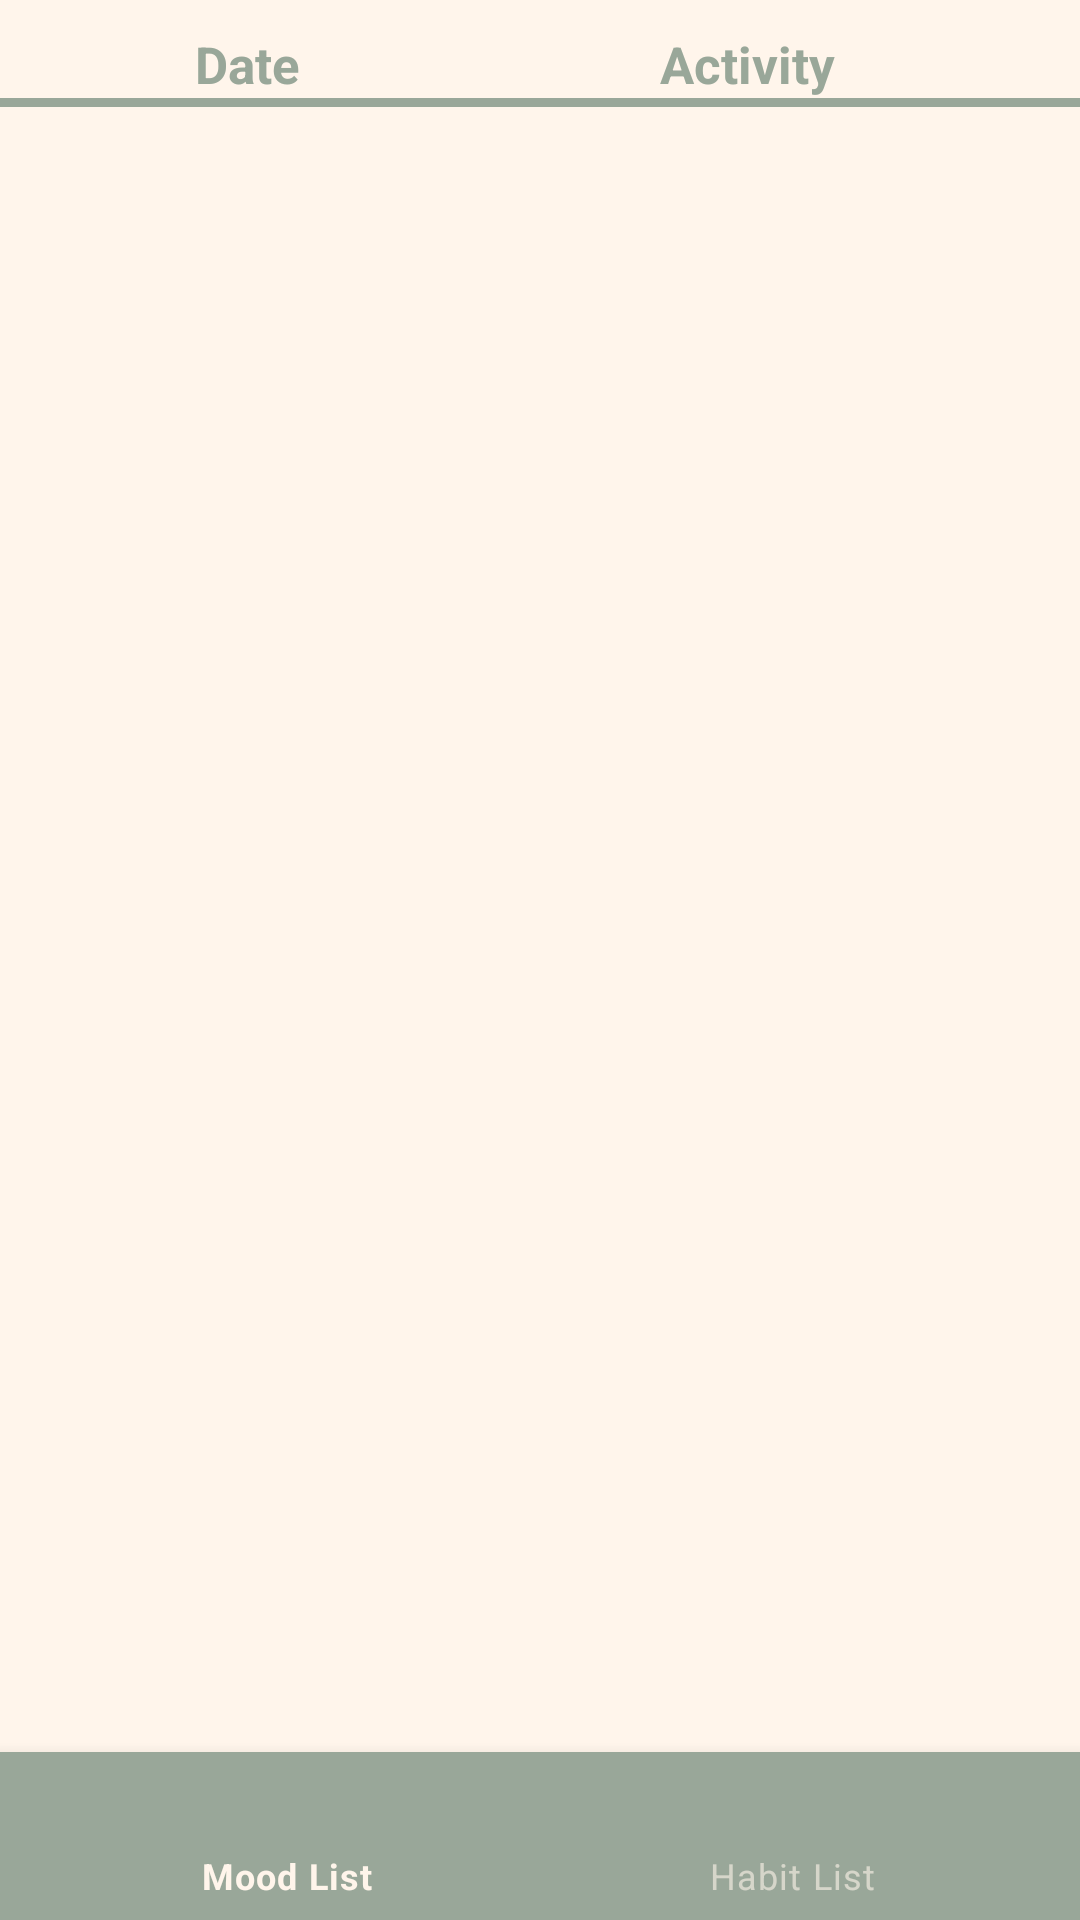

Produce the Android XML layout that renders to this screen, including the resource entries it uses.
<!-- AndroidManifest.xml: application theme Theme.MoodTracker -->
<!-- res/layout/activity_list.xml -->
<?xml version="1.0" encoding="utf-8"?>
<LinearLayout xmlns:android="http://schemas.android.com/apk/res/android"
    xmlns:app="http://schemas.android.com/apk/res-auto"
    xmlns:tools="http://schemas.android.com/tools"
    android:layout_width="match_parent"
    android:layout_height="match_parent"
    android:orientation="vertical"
    android:background="@color/offwhite">
    
    <LinearLayout
        android:layout_width="match_parent"
        android:layout_height="wrap_content">
    <TextView
        android:id="@+id/activity_date_text"
        android:layout_width="60dp"
        android:layout_height="wrap_content"
        android:text="Date"
        android:textSize="17dp"
        android:layout_marginLeft="65dp"
        android:textStyle="bold"
        android:layout_marginTop="10dp"/>

    <TextView
        android:id="@+id/activity_text"
        android:layout_width="60dp"
        android:layout_height="wrap_content"
        android:layout_marginLeft="95dp"
        android:layout_marginTop="10dp"
        android:text="Activity"
        android:textSize="17dp"
        android:textStyle="bold" />

</LinearLayout>

    <View
        android:id="@+id/divider3"
        android:layout_width="match_parent"
        android:layout_height="3dp"
        android:background="@color/dark_green" />

    <androidx.recyclerview.widget.RecyclerView
            android:id="@+id/list_activities"
            android:layout_width="match_parent"
            android:layout_height="wrap_content"
            android:background="@color/offwhite"
            android:layout_marginBottom="5dp"
            android:layout_weight="1"
            android:padding="10dp"/>

    <com.google.android.material.bottomnavigation.BottomNavigationView
        android:id="@+id/bottomNavigation_list"
        style="@style/Widget.MaterialComponents.BottomNavigationView.Colored"
        android:layout_width="match_parent"
        android:layout_height="wrap_content"
        android:background="@color/dark_green"
        app:menu="@menu/navigation_list" />
</LinearLayout>
<!-- resources referenced by this layout -->
<resources>
  <color name="dark_green">#99A799</color>
  <color name="offwhite">#FFF5EB</color>
  <style name="Theme.MoodTracker" parent="Theme.MaterialComponents.Light.DarkActionBar">
          
          <item name="colorPrimary">@color/light_green</item>
          <item name="colorPrimaryVariant">@color/dark_green</item>
          <item name="colorOnPrimary">@color/offwhite</item>
          
          <item name="colorSecondary">@color/dark_blue</item>
          <item name="colorSecondaryVariant">@color/light_blue</item>
          <item name="colorOnSecondary">@color/black</item>
          
          <item name="android:statusBarColor">?attr/colorPrimaryVariant</item>
          <item name="materialButtonStyle"> @style/Buttons</item>
          <item name="android:textColor"> @color/dark_green</item>
          
      </style>
  <color name="light_green">#D3E4CD</color>
  <color name="dark_blue">#7C96AB</color>
  <color name="light_blue">#DEEDF0</color>
  <color name="black">#FF000000</color>
  <style name="Buttons" parent="Widget.MaterialComponents.Button">
          <item name="android:textColor"> @color/dark_green</item>
          <item name="android:backgroundTint"> @color/light_green</item>
      </style>
</resources>
